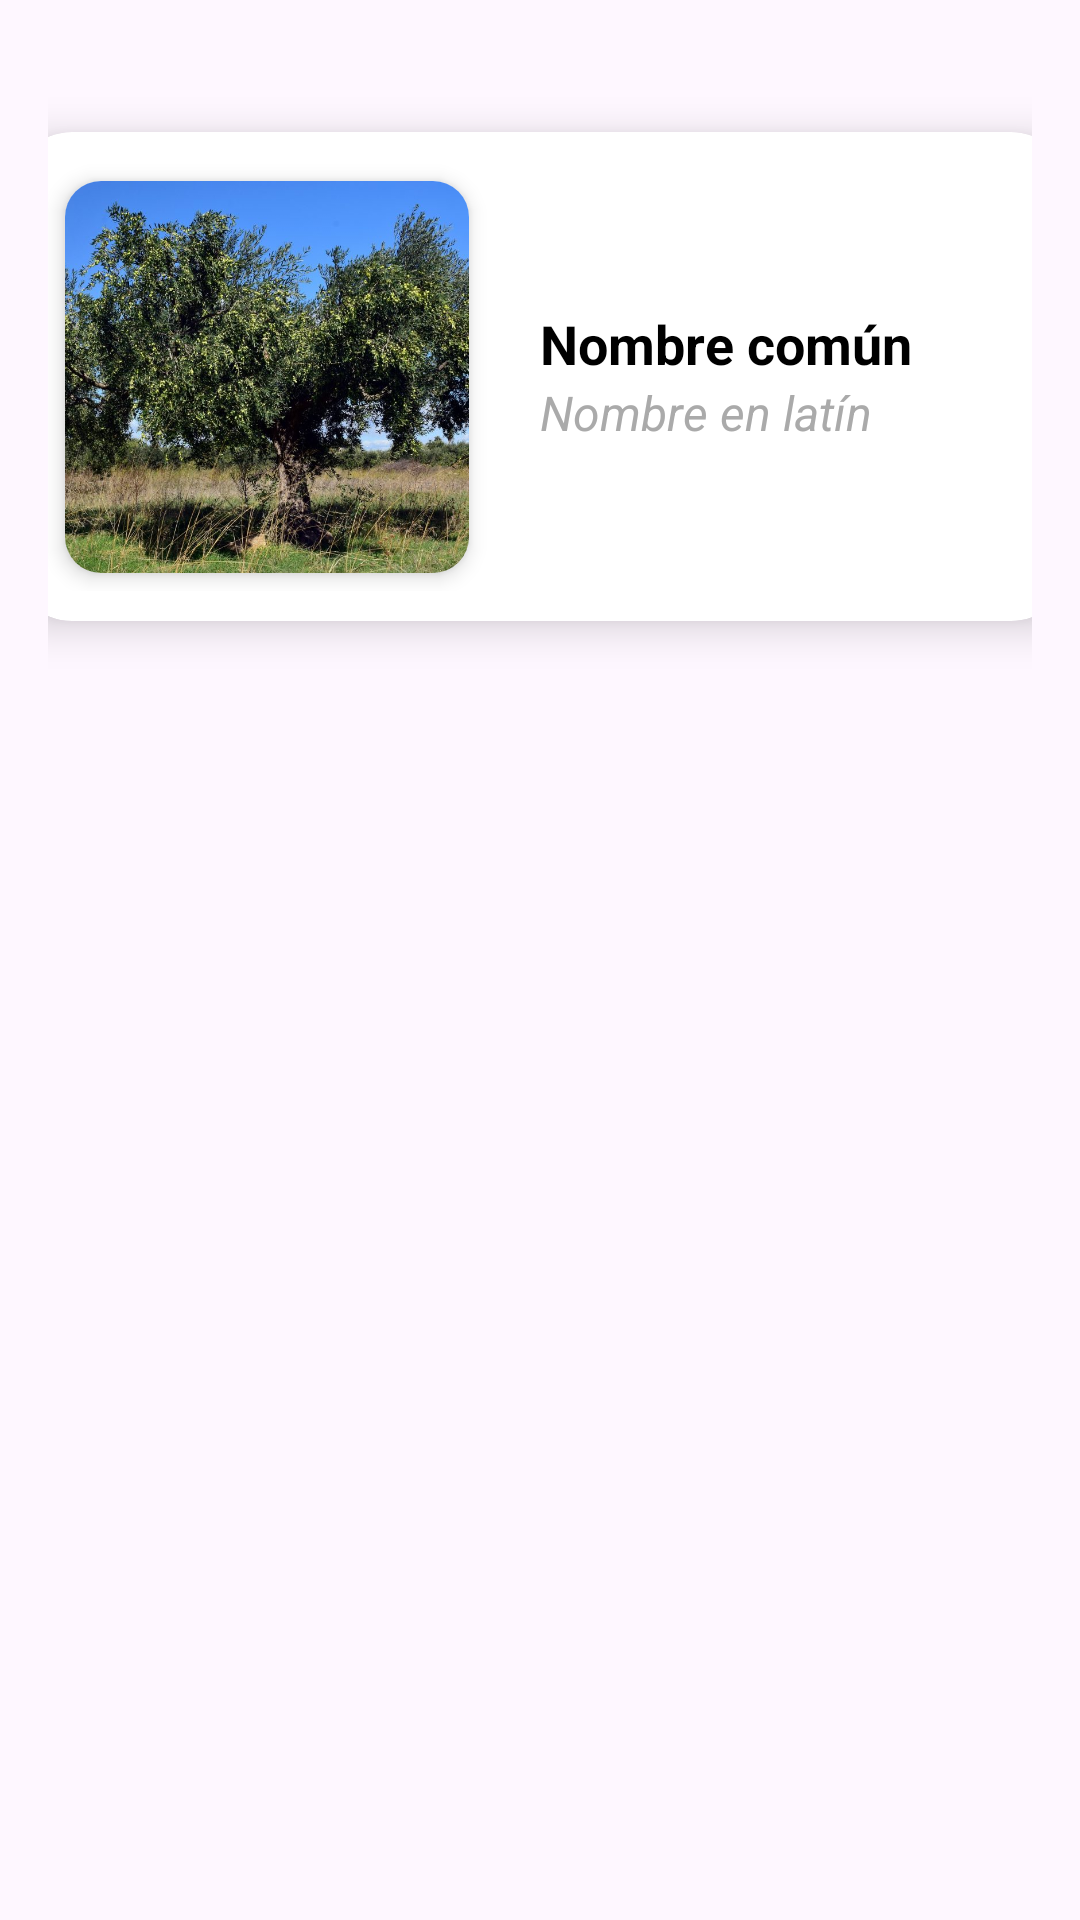

Here is an Android app screen rendered from its layout file. Give the layout XML and the strings, colors and styles it references.
<!-- AndroidManifest.xml: application theme Theme.Aplicacion_Multimedia_Adrian_Alvaro -->
<!-- res/layout/activity_plant_view.xml -->
<?xml version="1.0" encoding="utf-8"?>
<androidx.constraintlayout.widget.ConstraintLayout xmlns:android="http://schemas.android.com/apk/res/android"
    xmlns:app="http://schemas.android.com/apk/res-auto"
    xmlns:tools="http://schemas.android.com/tools"
    android:layout_width="match_parent"
    android:layout_height="match_parent"
    android:padding="16dp">

    
    <androidx.cardview.widget.CardView
        android:layout_width="381dp"
        android:layout_height="199dp"
        android:layout_margin="10dp"
        app:cardCornerRadius="20dp"
        app:cardElevation="8dp"
        app:cardUseCompatPadding="true"
        app:layout_constraintEnd_toEndOf="parent"
        app:layout_constraintStart_toStartOf="parent"
        app:layout_constraintTop_toTopOf="parent">

        <LinearLayout
            android:layout_width="match_parent"
            android:layout_height="match_parent"
            android:gravity="center_vertical"
            android:orientation="horizontal"
            android:padding="10dp">

            
            <androidx.cardview.widget.CardView
                android:layout_width="150dp"
                android:layout_height="150dp"
                app:cardCornerRadius="12dp"
                app:cardElevation="4dp"
                app:cardUseCompatPadding="true">

                <ImageView
                    android:id="@+id/ivPlantImage"
                    android:layout_width="match_parent"
                    android:layout_height="match_parent"
                    android:contentDescription="Imagen de la planta"
                    android:scaleType="centerCrop"
                    android:src="@drawable/olivo" />

            </androidx.cardview.widget.CardView>

            
            <LinearLayout
                android:layout_width="0dp"
                android:layout_height="wrap_content"
                android:layout_weight="1"
                android:orientation="vertical"
                android:paddingStart="16dp">

                
                <TextView
                    android:id="@+id/tvNombre"
                    android:layout_width="match_parent"
                    android:layout_height="wrap_content"
                    android:text="Nombre común"
                    android:textColor="@android:color/black"
                    android:textSize="18sp"
                    android:textStyle="bold" />

                
                <TextView
                    android:id="@+id/tvLatin"
                    android:layout_width="match_parent"
                    android:layout_height="wrap_content"
                    android:text="Nombre en latín"
                    android:textColor="@android:color/darker_gray"
                    android:textSize="16sp"
                    android:textStyle="italic" />

            </LinearLayout>

        </LinearLayout>

    </androidx.cardview.widget.CardView>

</androidx.constraintlayout.widget.ConstraintLayout>
<!-- resources referenced by this layout -->
<resources>
  <!-- drawable olivo: jpg bitmap (drawable, 267602 bytes) -->
  <style name="Theme.Aplicacion_Multimedia_Adrian_Alvaro" parent="Base.Theme.Aplicacion_Multimedia_Adrian_Alvaro" />
  <style name="Base.Theme.Aplicacion_Multimedia_Adrian_Alvaro" parent="Theme.Material3.DayNight.NoActionBar">
          
          
      </style>
</resources>
